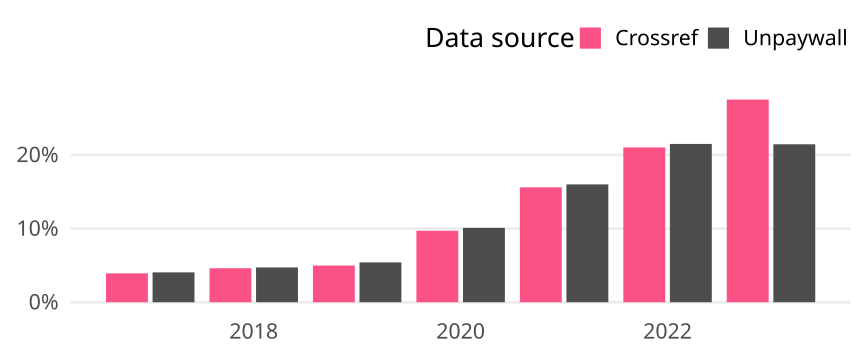

The table this chart was drawn from, first rows:
cr_year, cat, article_total, name, oa_articles, oa_share
2017, Global, 4561, Crossref, 179, 0.03925
2017, Global, 4561, Unpaywall, 185, 0.04056
2018, Global, 4763, Crossref, 220, 0.04619
2018, Global, 4763, Unpaywall, 225, 0.04724
2019, Global, 4711, Crossref, 235, 0.04988
2019, Global, 4711, Unpaywall, 255, 0.05413
2020, Global, 4644, Crossref, 451, 0.09711
2020, Global, 4644, Unpaywall, 469, 0.101
2021, Global, 5037, Crossref, 786, 0.156
2021, Global, 5037, Unpaywall, 806, 0.16
2022, Global, 3796, Crossref, 798, 0.2102
2022, Global, 3796, Unpaywall, 816, 0.215
2023, Global, 3492, Crossref, 961, 0.2752
2023, Global, 3492, Unpaywall, 749, 0.2145
